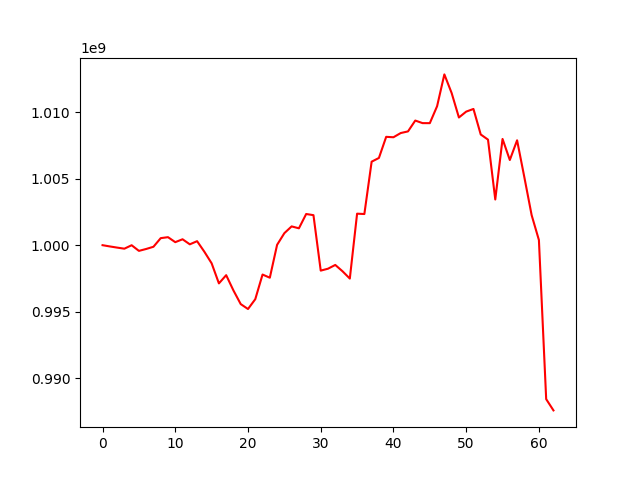

The table this chart was drawn from, first rows:
, 0
0, 1000000000
1, 999906055
2, 999819171
3, 999736717
4, 999996492
5, 999571826
6, 999715209
7, 999881481
8, 1000530555
9, 1000603655
10, 1000227954
11, 1000445801
12, 1000065390
13, 1000301829
14, 999506897
15, 998635540
16, 997123975
17, 997742285
18, 996589958
19, 995564795
20, 995194268
21, 995933874
22, 997790026
23, 997550779
24, 1000026425
25, 1000905587
26, 1001414815
27, 1001270408
28, 1002348199
29, 1002260834
30, 998085411
31, 998229503
32, 998512707
33, 998034670
34, 997486020
35, 1002372360
36, 1002346183
37, 1006286787
38, 1006567093
39, 1008157293
40, 1008126903
41, 1008443103
42, 1008567296
43, 1009383964
44, 1009190734
45, 1009187640
46, 1010462754
47, 1012858702
48, 1011457353
49, 1009614805
50, 1010056439
51, 1010257401
52, 1008335379
53, 1007948022
54, 1003440747
55, 1007998756
56, 1006413529
57, 1007897304
58, 1005110997
59, 1002263297
... 3 more rows
